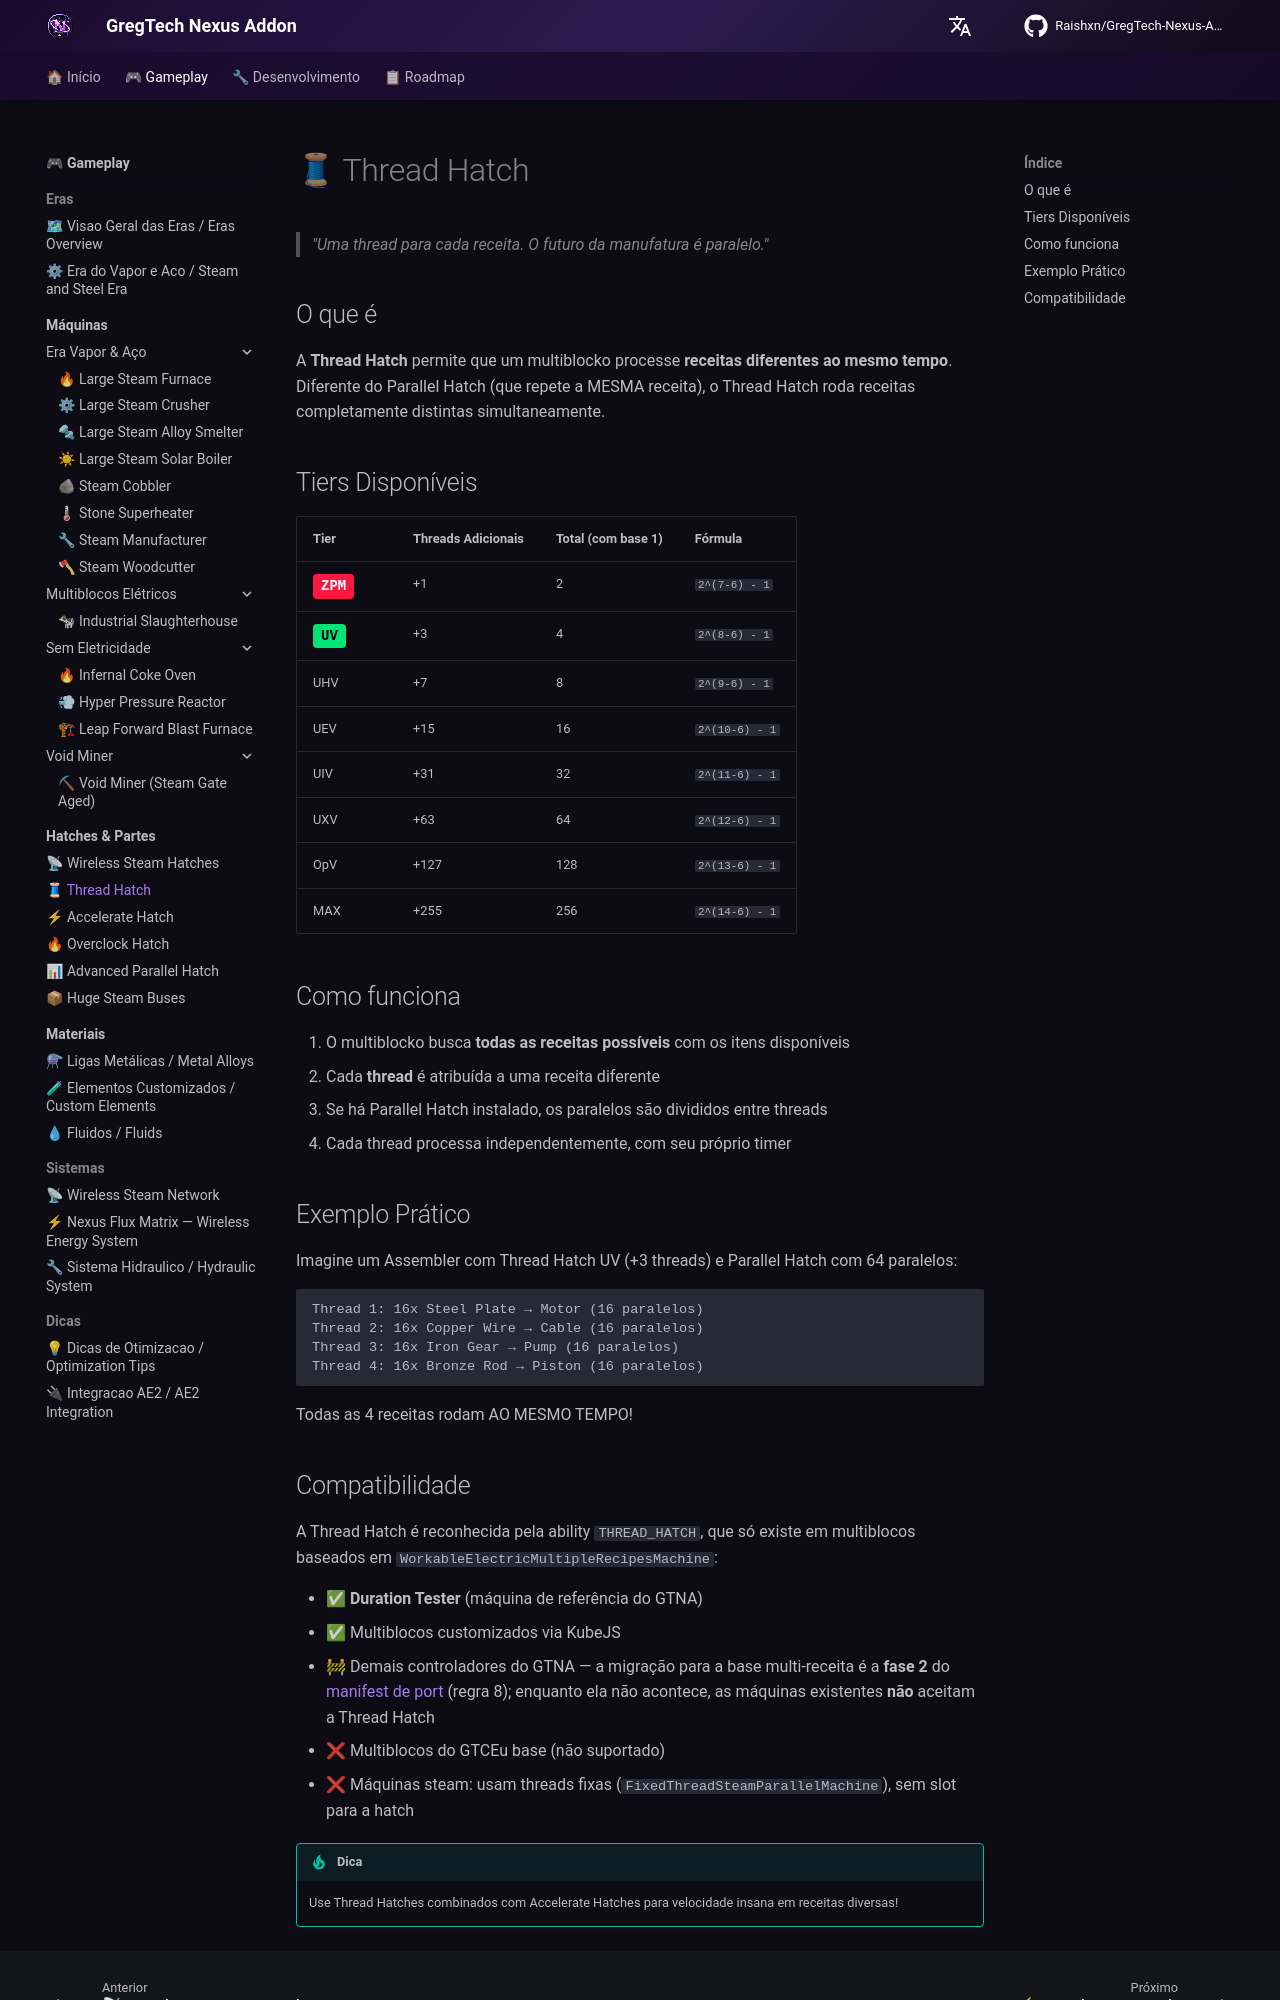

repository: Zx123456899/GregTech-Nexus-Addon · page: gameplay/parts/thread-hatch/index.html · generator: mkdocs

# 🧵 Thread Hatch

> *"Uma thread para cada receita. O futuro da manufatura é paralelo."*

## O que é

A **Thread Hatch** permite que um multiblocko processe **receitas diferentes ao mesmo tempo**. Diferente do Parallel Hatch (que repete a MESMA receita), o Thread Hatch roda receitas completamente distintas simultaneamente.

## Tiers Disponíveis

| Tier | Threads Adicionais | Total (com base 1) | Fórmula |
|------|--------------------|--------------------|---------|
| <span class="tier-badge tier-zpm">ZPM</span> | +1 | 2 | `2^(7-6) - 1` |
| <span class="tier-badge tier-uv">UV</span> | +3 | 4 | `2^(8-6) - 1` |
| UHV | +7 | 8 | `2^(9-6) - 1` |
| UEV | +15 | 16 | `2^(10-6) - 1` |
| UIV | +31 | 32 | `2^(11-6) - 1` |
| UXV | +63 | 64 | `2^(12-6) - 1` |
| OpV | +127 | 128 | `2^(13-6) - 1` |
| MAX | +255 | 256 | `2^(14-6) - 1` |

## Como funciona

1. O multiblocko busca **todas as receitas possíveis** com os itens disponíveis
2. Cada **thread** é atribuída a uma receita diferente
3. Se há Parallel Hatch instalado, os paralelos são divididos entre threads
4. Cada thread processa independentemente, com seu próprio timer

## Exemplo Prático

Imagine um Assembler com Thread Hatch UV (+3 threads) e Parallel Hatch com 64 paralelos:

```
Thread 1: 16x Steel Plate → Motor (16 paralelos)
Thread 2: 16x Copper Wire → Cable (16 paralelos)
Thread 3: 16x Iron Gear → Pump (16 paralelos)
Thread 4: 16x Bronze Rod → Piston (16 paralelos)
```

Todas as 4 receitas rodam AO MESMO TEMPO!
